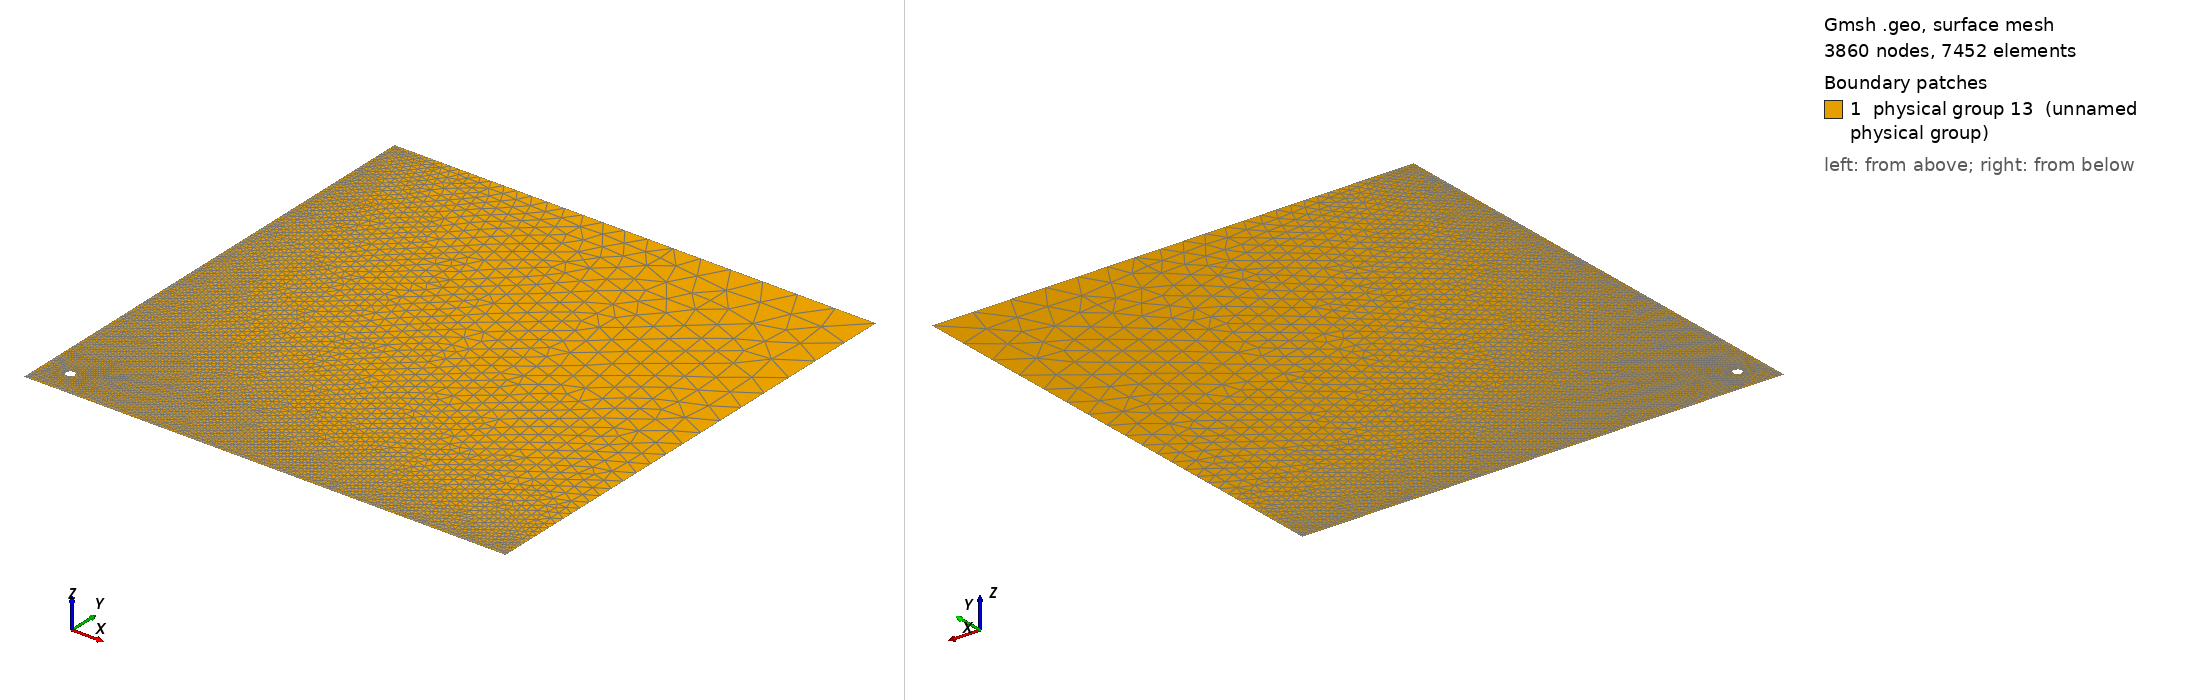

Gmsh geometry script, surface-meshed: 3860 nodes, 7452 surface elements. Boundary patches (legend numbers): 1 physical group 13 (unnamed physical group). Left view from above one corner, right view from below the opposite corner. Legend entries are the model's physical surfaces. The drawing asked Gmsh for element sizes between 1% and 20% of the model's largest extent; the script's own settings can give other sizes.

=== rigidrod.geo (drawn) ===
// Gmsh project created on Tue 13 Mar 2012

// Set geometry
sqrt_dist = 6;
radius = 1;
circle_refinement = .1;
corner_refinement = .1;
faraway_refinement = 10;
outer_refinement = 1;
delta = .3;
box_height = 110.;
box_width = 110;

// Setup mesh
Point(0) = {0, 0, 0, corner_refinement};
//Point(1) = {delta, delta, 0, corner_refinement};
Point(2) = {0, box_height, 0, outer_refinement};
Point(3) = {box_width, 0, 0, outer_refinement};
Point(4) = {box_width, box_height, 0, faraway_refinement};
Point(5) = {sqrt_dist, sqrt_dist, 0};
Point(6) = {sqrt_dist-radius, sqrt_dist, 0, circle_refinement};
Point(7) = {sqrt_dist+radius, sqrt_dist, 0, circle_refinement};
Point(8) = {sqrt_dist, sqrt_dist-radius, 0, circle_refinement};
Point(9) = {sqrt_dist, sqrt_dist+radius, 0, circle_refinement};
//Point(10) = {delta, 0, 0, corner_refinement};
//Point(11) = {0, delta, 0, corner_refinement};
Line(1) = {0, 2};
Line(2) = {2, 4};
Line(3) = {0, 3};
Line(4) = {3, 4};
Circle(5) = {7, 5, 9};
Circle(6) = {9, 5, 6};
Circle(7) = {6, 5, 8};
Circle(8) = {8, 5, 7};
//Circle(9) = {11, 1, 10};
Line Loop(10) = {2, -4, -3, 1};
//Line Loop(10) = {2, -4, -3, -9, 1};
Line Loop(11) = {5, 6, 7, 8};
Plane Surface(12) = {10, 11};

// Define boundaries
Physical Line(1) = {2, 4};
Physical Line(2) = {1, 3};
Physical Line(3) = {7, 6, 5, 8};
Physical Surface(13) = {12};
